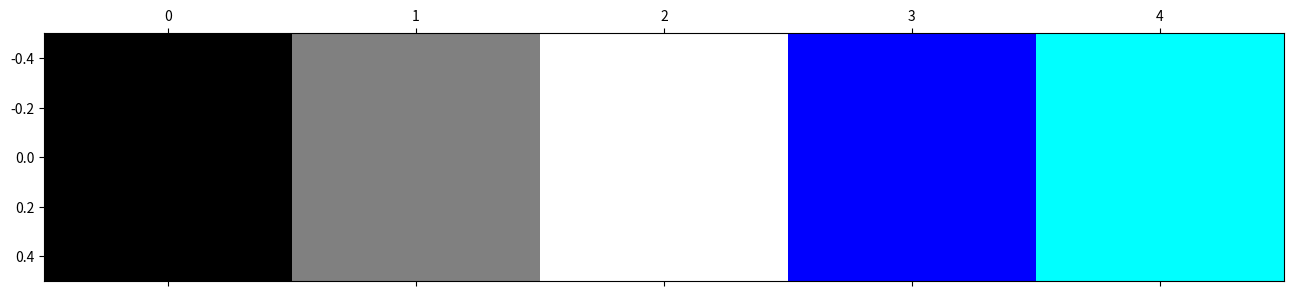

The matplotlib source for this figure: (Note: this script raises an exception after producing the figure.)
#!/usr/bin/env python
# -*- coding: utf-8 -*-

"""Object-oriented rewrite of percolation2d.py."""

from matplotlib    import pyplot
from matplotlib    import colors
from random        import random
from numpy         import interp


def vect(dim):
    """Returns the list of possible vector displacements in a specific dimension."""

    vectors = []
    for direction in range(dim):
        for side in [-1, 1]:
            vector = [0]*dim
            vector[direction] = side
            vectors.append(vector)
    return vectors


def regression(size_x, size_y, samples, iterations, color='blue'):
    """Draw a curve of porosity indice by probability."""

    matrix = Matrice2d(size_y, size_y)
    indices = []
    percolations = []

    for sample in range(samples+1):
        indice = interp(sample, [0, samples], [0, 1])
        percolation = 0

        for iteration in range(iterations+1):
            matrix.reset()
            matrix.randomize(indice)
            matrix.borders()
            matrix.rain()
            if matrix.percolate():
                percolation += 1

        indices.append(indice)
        percolations.append(percolation/(iterations+1))
        print("Sample", sample, "/", samples)

    pyplot.plot(indices, percolations, color=color)
    pyplot.show()


class Matrice2d:
    """A class for manipulating basic 2D matrixes. Full of usefull functions when dealing with percolation."""

    WALL        = -1
    STONE       = 0
    EMPTY       = 1
    WATER       = 2
    MOVINGWATER = 3

    clrs = ['black', 'grey', 'white', 'blue', 'cyan']
    vals  = [WALL, STONE, EMPTY, WATER, MOVINGWATER]
    cmap = colors.ListedColormap(clrs)
    norm = colors.BoundaryNorm(vals + [max(vals)+1], cmap.N)


    def __init__(self, x, y, data=None):
        """Constructor. If no data is specified, the matrix is full of 0s."""

        if data == None:
            data = [0]*x
            for i in range(x):
                data[i] = [0]*y

        self.x    = x
        self.y    = y
        self.data = data


    def __str__(self):
        return str(self.data)


    def reset(self):
        """Fills the matrix with 0s."""

        self.__init__(self.x, self.y)


    def randomize(self, indice=.5):
        """Populates the matrix with Bernoulli data."""

        for x, line in enumerate(self.data):
            for y, cell in enumerate(line):
                if random() < indice:
                    self.data[x][y] = self.EMPTY


    def borders(self):
        """Puts the matrix in a jar."""

        for x, line in enumerate(self.data):
            self.data[x] = [self.WALL]+line+[self.WALL]

        self.data.append([self.WALL]*(self.y+2))


    def rain(self):
        """Adds moving water at the top line of the matrix."""

        for y, cell in enumerate(self.data[0]):
            if cell == self.EMPTY:
                self.data[0][y] = self.MOVINGWATER


    def percolate(self, moving_water=None, draw_graphics=False):
        """Recursive function wich performs a percolation."""

        if moving_water == None:
            moving_water = self.get_moving_water()

        if moving_water != []:

            if draw_graphics:
                self.draw(.0001)

            empty_cells = []
            for (x, y) in moving_water:
                close_empty_cells = self.get_close_empty_cells(x, y)
                for (u, v) in close_empty_cells:
                    self.data[u][v] = self.MOVINGWATER
                self.data[x][y] = self.WATER
                empty_cells += close_empty_cells
            self.percolate(empty_cells, draw_graphics)

            return self.is_percolated()


    def draw(self, time=1):
        """Draw the matrix using MatPlotLib."""

        pyplot.matshow(self.data, 1, cmap=self.cmap, norm=self.norm)
        pyplot.pause(time)


    def get_moving_water(self):
        """Returns moving water."""

        moving_water = []
        for x, line in enumerate(self.data):
            for y, cell in enumerate(line):
                if cell == self.MOVINGWATER:
                    moving_water.append((x, y))
        return moving_water


    def get_close_empty_cells(self, x, y):
        """Returns the coords of all empty cells near to (x, y)."""

        empty_cells = []
        for v in vect(2):
                if self.data[x+v[0]][y+v[1]] == self.EMPTY:
                    empty_cells.append((x+v[0], y+v[1]))
        return empty_cells


    def is_percolated(self):
        """Returns True in case of percolation."""

        for cell in self.data[self.x-1]:
            if cell == self.WATER or cell == self.MOVINGWATER:
                return True
        return False


if __name__ == '__main__':
    testmat = Matrice2d(1, 5, [[-1, 0, 1, 2, 3]])
    testmat.draw()

    matrix = Matrice2d(50, 50)

    matrix.randomize(0.6)
    matrix.borders()
    matrix.rain()

    print(matrice.percolate(draw_graphics=True))

    regression(12, 6, 512, 128, color='cyan')
